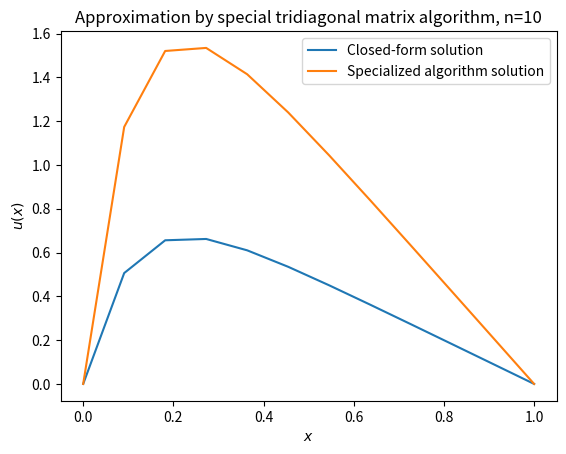

Source code (Python): (Note: this script raises an exception after producing the figure.)
import numpy as np
import matplotlib.pyplot as plt

def special_tma(f, n):
    """
    Tridiagonal matrix algorithm for the special case where the upper and lower
    diagonal are the same, and the arrays only consist of the same value.

    Arguments:
        f (array) : RHS vector.
        n (int) : Grid size

    Returns:
        Solution u of the problem Au = f in the specialized case.

    """
    u       = np.zeros(n)
    f_tilde = np.zeros(n)
    b_tilde = np.array([(i+1)/i for i in range(1,n+1)])

    h = x[1] - x[0]
    b_squig = h**2*f

    f_tilde[0] = b_squig[0]
    for i in range(1,n):
        i_ = i/(i+1)
        f_tilde[i] = b_squig[i] + i_*f_tilde[i-1]

    u[n-1] = f_tilde[n-1]/b_tilde[n-1]
    for i in range(n-2, -1, -1):
        i_ = (i+1)/(i+2)
        u[i] = i_*(f_tilde[i]+u[i+1])

    return np.concatenate([np.zeros(1), u, np.zeros(1)])

if __name__ == '__main__':
    n_ = [10, 100, 1000]

    for i in n_:

        x = np.linspace(0, 1, i+2)
        f = 100*np.exp(-10*x)
        sol  = 1 - (1-np.exp(-10))*x - np.exp(-10*x)

        alg_2 = special_tma(f, i)

        plt.plot(x, sol, label="Closed-form solution")
        plt.plot(x, alg_2, label="Specialized algorithm solution")
        plt.legend()
        plt.xlabel('$x$')
        plt.ylabel('$u(x)$')
        plt.title("Approximation by special tridiagonal matrix algorithm, n={}".format(i))
        plt.savefig("Figures/stma_n{}.png".format(i))
        plt.show()
